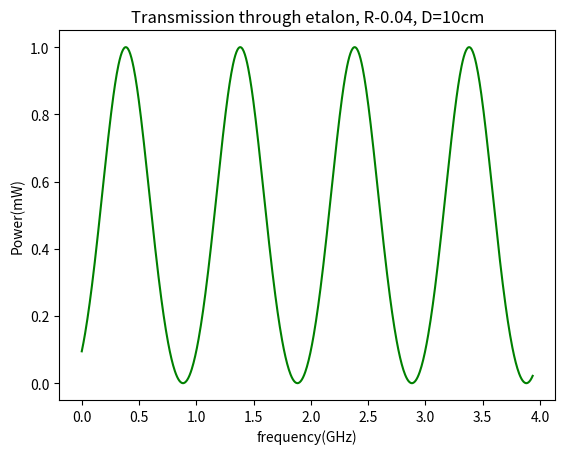

Here is the Python script that generated this plot: (Note: this script raises an exception after producing the figure.)
# -*- coding: utf-8 -*-
"""
Created on Mon Nov  1 21:11:03 2021

@author: Rosalyn
"""
# section 4.4.1
#1. import the useful packages. 
import csv
import numpy as np
import matplotlib.pyplot as plt
import scipy.constants as cnst
from scipy.optimize import curve_fit

#2. User defined parameters
R = 0.04 #power reflected from mirrors
D = 10.0 #separation distance in cm
lo= 780     #nm  starting wavelength of 780nm for analysis
dl= 0.00001       #nm  
steps = 800   # the number of wavelengths to consider
nreflect = 100  #number of reflections in etalon
#pi=3.14159265359 
n=1.5  # index of refraction 


#3. Compute r and t parameters from R
T=1-R
r=np.sqrt(R)
t=np.sqrt(T)

#4. Prepare array for results.
result = [0.0]*steps
freq = [0.0]*steps

for i in range(steps):
    Esum=0.0
    for j in range(nreflect):
        Esum = Esum + (t**2)*r**(2*j)*np.cos( (1 + 2*j)*n*D*1e-2 / ((lo + i*dl)*1e-9)*(2*cnst.pi) + cnst.pi)
        result[i]=Esum**2
        freq[i]= (cnst.c/(lo*1e-9)-cnst.c/ ((lo + i*dl)*1e-9) )/1e9

plt.plot(freq,result,'g')
plt.xlabel('frequency(GHz)')
plt.ylabel('Power(mW)')
plt.title('Transmission through etalon, R-0.04, D=10cm')
plt.show()

# # curve fitting
# amplitude=[]
# log_peak=[]
# with open("extrapolate.csv","r") as csv_file:
#     csv_reader = csv.reader(csv_file, delimiter=",")
#     line_count = 0
#     for row in csv_reader:
#         amplitude.append(float(row[0]))
#         log_peak.append(float(row[2]))
        
# amplitude_trim = amplitude
# log_peak_trim = log_peak

# #Curve fitting 
# # from numpy import log 
# def line(x,m,b):
#     return np.array(m)*x+0

# popt, pcov = curve_fit(line, amplitude_trim, log_peak_trim, p0 = [1, 0])
# perr= np.sqrt(np.diag(pcov))

# plot1=plt.figure(1)
# plt.plot(amplitude_trim, line(amplitude_trim, *popt), label='fit')
# plt.plot(amplitude_trim, log_peak_trim,'g')
# plt.xlabel('amplitude settings')
# plt.ylabel('number of peaks')    
# plt.title('Number of peaks vs amplitude')
# plt.legend(['line','data'])

# print(pcov)
# print(perr)

# print("\n fit 1 is:", pcov[0,0], "\n fit 2 is:", pcov[1,1])
# print("\n sigma 1 is: ", perr[0], "\n sigma 2 is: ", perr[1])

# # Section 4.5.4
# # Import CSV Data
# time0=[]
# photodiode0_signal=[]
# time7=[] # amplitude 7
# photodiode7_signal=[]
# time8=[] #amplitud 8 
# photodiode8_signal=[]

# # amplitude 0
# time0=[]
# photodiode0_signal=[]
# time0ch2=[]
# photodiode0ch2_signal=[]

# with open("F0000CH1A0.csv","r") as csv_file:
#     csv_reader = csv.reader(csv_file, delimiter=",")
#     line_count = 0
#     for row in csv_reader:
#         time0.append(float(row[3]))
#         photodiode0_signal.append(float(row[4]))
# with open("F0000CH2A0.csv","r") as csv_file:
#     csv_reader = csv.reader(csv_file, delimiter=",")
#     line_count = 0
#     for row in csv_reader:
#         time0ch2.append(float(row[3]))
#         photodiode0ch2_signal.append(float(row[4]))

# plot2=plt.figure(2)
# plt.plot(time0,photodiode0_signal, color='y') 
# plt.plot(time0ch2,photodiode0ch2_signal, color='b')  
# plt.xlabel('time(ms)')
# plt.ylabel('photodiode signal(mV)')    
# plt.title('Photodiode signal vs time (amplitude 0)')

# amplitude 1 
time01=[]
photodiode01_signal=[]
time01ch2=[]
photodiode01ch2_signal=[]

with open("F0000CH1A1.csv","r") as csv_file:
    csv_reader = csv.reader(csv_file, delimiter=",")
    line_count = 0
    for row in csv_reader:
        time01.append(float(row[3]))
        photodiode01_signal.append(float(row[4]))
with open("F0000CH2A1.csv","r") as csv_file:
    csv_reader = csv.reader(csv_file, delimiter=",")
    line_count = 0
    for row in csv_reader:
        time01ch2.append(float(row[3]))
        photodiode01ch2_signal.append(float(row[4]))

plot3=plt.figure(3)
plt.plot(time01,photodiode01_signal, color='y') 
plt.plot(time01ch2,photodiode01ch2_signal, color='b') 
plt.xlabel('time(ms)')
plt.ylabel('photodiode signal(mV)')     
plt.title('Photodiode signal vs time (amplitude 1)')

# amplitude 2
time02=[]
photodiode02_signal=[]
time02ch2=[]
photodiode02ch2_signal=[]

with open("F0000CH1A2.csv","r") as csv_file:
    csv_reader = csv.reader(csv_file, delimiter=",")
    line_count = 0
    for row in csv_reader:
        time02.append(float(row[3]))
        photodiode02_signal.append(float(row[4]))
with open("F0000CH2A2.csv","r") as csv_file:
    csv_reader = csv.reader(csv_file, delimiter=",")
    line_count = 0
    for row in csv_reader:
        time02ch2.append(float(row[3]))
        photodiode02ch2_signal.append(float(row[4]))

plot4=plt.figure(4)
plt.plot(time02,photodiode02_signal, color='y') 
plt.plot(time02ch2,photodiode02ch2_signal, color='b')
plt.xlabel('time(ms)')
plt.ylabel('photodiode signal(mV)')   
plt.title('Photodiode signal vs time (amplitude 2)')

# amplitude 3
time03=[]
photodiode03_signal=[]
time03ch2=[]
photodiode03ch2_signal=[]

with open("F0000CH1A3.csv","r") as csv_file:
    csv_reader = csv.reader(csv_file, delimiter=",")
    line_count = 0
    for row in csv_reader:
        time03.append(float(row[3]))
        photodiode03_signal.append(float(row[4]))
with open("F0000CH2A3.csv","r") as csv_file:
    csv_reader = csv.reader(csv_file, delimiter=",")
    line_count = 0
    for row in csv_reader:
        time03ch2.append(float(row[3]))
        photodiode03ch2_signal.append(float(row[4]))

plot5=plt.figure(5)
plt.plot(time03,photodiode03_signal, color='y') 
plt.plot(time03ch2,photodiode03ch2_signal, color='b')
plt.xlabel('time(ms)')
plt.ylabel('photodiode signal(mV)')   
plt.title('Photodiode signal vs time (amplitude 3)')

# amplitude 4
time04=[]
photodiode04_signal=[]
time04ch2=[]
photodiode04ch2_signal=[]

with open("F0000CH1A4.csv","r") as csv_file:
    csv_reader = csv.reader(csv_file, delimiter=",")
    line_count = 0
    for row in csv_reader:
        time04.append(float(row[3]))
        photodiode04_signal.append(float(row[4]))
with open("F0000CH2A4.csv","r") as csv_file:
    csv_reader = csv.reader(csv_file, delimiter=",")
    line_count = 0
    for row in csv_reader:
        time04ch2.append(float(row[3]))
        photodiode04ch2_signal.append(float(row[4]))

plot6=plt.figure(6)
plt.plot(time04,photodiode04_signal, color='y') 
plt.plot(time04ch2,photodiode04ch2_signal, color='b')
plt.xlabel('time(ms)')
plt.ylabel('photodiode signal(mV)')   
plt.title('Photodiode signal vs time (amplitude 4)')

# amplitude 5
time05=[]
photodiode05_signal=[]
time05ch2=[]
photodiode05ch2_signal=[]

with open("F0000CH1A5.csv","r") as csv_file:
    csv_reader = csv.reader(csv_file, delimiter=",")
    line_count = 0
    for row in csv_reader:
        time05.append(float(row[3]))
        photodiode05_signal.append(float(row[4]))
with open("F0000CH2A5.csv","r") as csv_file:
    csv_reader = csv.reader(csv_file, delimiter=",")
    line_count = 0
    for row in csv_reader:
        time05ch2.append(float(row[3]))
        photodiode05ch2_signal.append(float(row[4]))

plot7=plt.figure(7)
plt.plot(time05,photodiode05_signal, color='y') 
plt.plot(time05ch2,photodiode05ch2_signal, color='b')
plt.xlabel('time(ms)')
plt.ylabel('photodiode signal(mV)')   
plt.title('Photodiode signal vs time (amplitude 5)')


# amplitude 6
time06=[]
photodiode06_signal=[]
time06ch2=[]
photodiode06ch2_signal=[]

with open("F0001CH1A6.csv","r") as csv_file:
    csv_reader = csv.reader(csv_file, delimiter=",")
    line_count = 0
    for row in csv_reader:
        time06.append(float(row[3]))
        photodiode06_signal.append(float(row[4]))
with open("F0001CH2A6.csv","r") as csv_file:
    csv_reader = csv.reader(csv_file, delimiter=",")
    line_count = 0
    for row in csv_reader:
        time06ch2.append(float(row[3]))
        photodiode06ch2_signal.append(float(row[4]))

plot8=plt.figure(8)
plt.plot(time06,photodiode06_signal, color='y') 
plt.plot(time06ch2,photodiode06ch2_signal, color='b')
plt.xlabel('time(ms)')
plt.ylabel('photodiode signal(mV)')   
plt.title('Photodiode signal vs time (amplitude 6)')

# amplitude 7 
time07=[]
photodiode07_signal=[]
time07ch2=[]
photodiode07ch2_signal=[]

with open("F0000CH1A7.csv","r") as csv_file:
    csv_reader = csv.reader(csv_file, delimiter=",")
    line_count = 0
    for row in csv_reader:
        time07.append(float(row[3]))
        photodiode07_signal.append(float(row[4]))
with open("F0000CH2A7.csv","r") as csv_file:
    csv_reader = csv.reader(csv_file, delimiter=",")
    line_count = 0
    for row in csv_reader:
        time07ch2.append(float(row[3]))
        photodiode07ch2_signal.append(float(row[4]))
 
plot9=plt.figure(9)
plt.plot(time07,photodiode07_signal, color='y') 
plt.plot(time07ch2,photodiode07ch2_signal, color='b')
plt.xlabel('time(ms)')
plt.ylabel('photodiode signal(mV)')   
plt.title('Photodiode signal vs time (amplitude 7)')

# amplitude 8 
time08=[]
photodiode08_signal=[]
time08ch2=[]
photodiode08ch2_signal=[]

with open("F0000CH1A8.csv","r") as csv_file:
    csv_reader = csv.reader(csv_file, delimiter=",")
    line_count = 0
    for row in csv_reader:
        time08.append(float(row[3]))
        photodiode08_signal.append(float(row[4]))
with open("F0000CH2A8.csv","r") as csv_file:
    csv_reader = csv.reader(csv_file, delimiter=",")
    line_count = 0
    for row in csv_reader:
        time08ch2.append(float(row[3]))
        photodiode08ch2_signal.append(float(row[4]))

plot10=plt.figure(10)
plt.plot(time08,photodiode08_signal, color='y') 
plt.plot(time08ch2,photodiode08ch2_signal, color='b')
plt.xlabel('time(ms)')
plt.ylabel('photodiode signal(mV)')   
plt.title('Photodiode signal vs time (amplitude 8)')    
